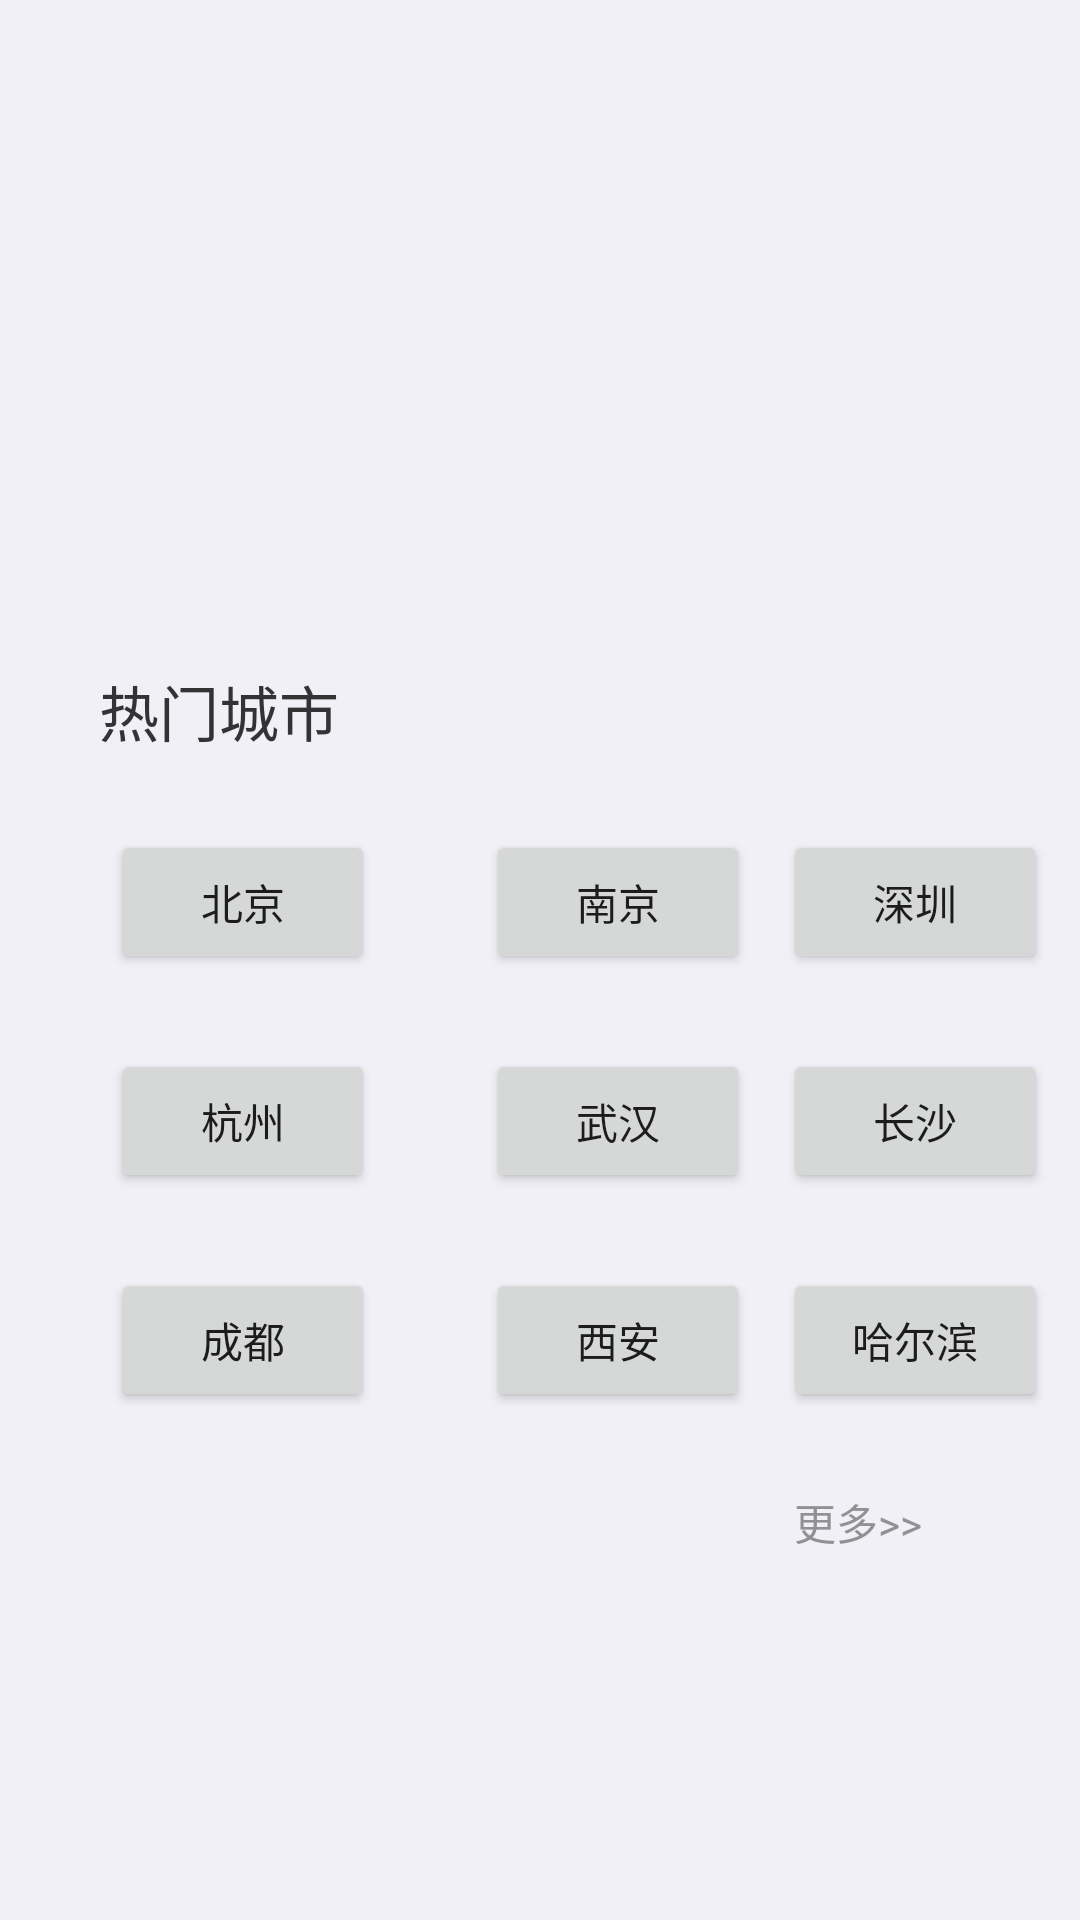

Reconstruct the res/layout file that produces this screen, plus the resources it refers to.
<!-- AndroidManifest.xml: application theme Theme.MyFinalHomework -->
<!-- res/layout/weather_query.xml -->
<?xml version="1.0" encoding="utf-8"?>
<androidx.constraintlayout.widget.ConstraintLayout xmlns:android="http://schemas.android.com/apk/res/android"
    xmlns:tools="http://schemas.android.com/tools"
    xmlns:app="http://schemas.android.com/apk/res-auto"
    android:layout_width="match_parent"
    android:layout_height="match_parent"

    android:background="@color/colorBackground"
    tools:context=".WeatherDisplay">




















    <TextView
        android:id="@+id/textView2"
        android:layout_width="wrap_content"
        android:layout_height="wrap_content"
        android:layout_marginStart="10dp"
        android:layout_marginTop="32dp"
        android:text="@string/popularcities"
        android:textSize="20dp"
        app:layout_constraintBottom_toBottomOf="parent"
        app:layout_constraintEnd_toEndOf="parent"
        app:layout_constraintHorizontal_bias="0.085"
        app:layout_constraintStart_toStartOf="parent"
        app:layout_constraintTop_toTopOf="parent"
        app:layout_constraintVertical_bias="0.329" />

    <androidx.constraintlayout.widget.Guideline
        android:id="@+id/guideline"
        android:layout_width="wrap_content"
        android:layout_height="wrap_content"
        android:orientation="horizontal"
        app:layout_constraintGuide_end="526dp" />

    <TextView
        android:id="@+id/textView"
        android:layout_width="wrap_content"
        android:layout_height="wrap_content"
        android:layout_marginStart="10dp"
        android:layout_marginTop="32dp"
        android:text="@string/popularcities"
        android:textSize="20dp"
        app:layout_constraintBottom_toBottomOf="parent"
        app:layout_constraintEnd_toEndOf="parent"
        app:layout_constraintHorizontal_bias="0.085"
        app:layout_constraintStart_toStartOf="parent"
        app:layout_constraintTop_toTopOf="parent"
        app:layout_constraintVertical_bias="0.329" />

    <androidx.constraintlayout.widget.Guideline
        android:id="@+id/guideline"
        android:layout_width="wrap_content"
        android:layout_height="wrap_content"
        android:orientation="horizontal"
        app:layout_constraintGuide_end="526dp" />

    <Button
        android:id="@+id/btn_bj"
        android:layout_width="wrap_content"
        android:layout_height="wrap_content"
        android:layout_marginStart="37dp"
        android:layout_marginTop="25dp"
        android:text="@string/beijing"
        android:onClick="click"
        app:layout_constraintStart_toStartOf="parent"
        app:layout_constraintTop_toBottomOf="@+id/textView" />

    <Button
        android:id="@+id/btn_nj"
        android:layout_width="wrap_content"
        android:layout_height="wrap_content"
        android:layout_marginStart="37dp"
        android:layout_marginTop="25dp"
        android:text="@string/nanjing"
        android:onClick="click"
        app:layout_constraintStart_toEndOf="@+id/btn_bj"
        app:layout_constraintTop_toBottomOf="@+id/textView" />

    <Button
        android:id="@+id/btn_sz"
        android:layout_width="wrap_content"
        android:layout_height="wrap_content"
        android:layout_marginStart="37dp"
        android:layout_marginTop="25dp"
        android:layout_marginEnd="37dp"
        android:text="@string/shenzhen"
        android:onClick="click"
        app:layout_constraintEnd_toEndOf="parent"
        app:layout_constraintStart_toEndOf="@+id/btn_nj"
        app:layout_constraintTop_toBottomOf="@+id/textView" />

    <Button
        android:id="@+id/btn_hz"
        android:layout_width="wrap_content"
        android:layout_height="wrap_content"
        android:layout_marginStart="37dp"
        android:layout_marginTop="25dp"
        android:text="@string/hangzhou"
        android:onClick="click"
        app:layout_constraintStart_toStartOf="parent"
        app:layout_constraintTop_toBottomOf="@+id/btn_bj" />

    <Button
        android:id="@+id/btn_wh"
        android:layout_width="wrap_content"
        android:layout_height="wrap_content"
        android:layout_marginStart="37dp"
        android:layout_marginTop="25dp"
        android:text="@string/wuhan"
        android:onClick="click"
        app:layout_constraintStart_toEndOf="@+id/btn_hz"
        app:layout_constraintTop_toBottomOf="@+id/btn_nj" />

    <Button
        android:id="@+id/btn_cs"
        android:layout_width="wrap_content"
        android:layout_height="wrap_content"
        android:layout_marginStart="37dp"
        android:layout_marginTop="25dp"
        android:layout_marginEnd="37dp"
        android:text="@string/changsha"
        android:onClick="click"
        app:layout_constraintEnd_toEndOf="parent"
        app:layout_constraintStart_toEndOf="@+id/btn_wh"
        app:layout_constraintTop_toBottomOf="@+id/btn_sz" />

    <Button
        android:id="@+id/btn_cd"
        android:layout_width="wrap_content"
        android:layout_height="wrap_content"
        android:layout_marginStart="37dp"
        android:layout_marginTop="25dp"
        android:text="@string/chengdu"
        android:onClick="click"
        app:layout_constraintStart_toStartOf="parent"
        app:layout_constraintTop_toBottomOf="@+id/btn_hz" />

    <Button
        android:id="@+id/btn_xa"
        android:layout_width="wrap_content"
        android:layout_height="wrap_content"
        android:layout_marginStart="37dp"
        android:layout_marginTop="25dp"
        android:text="@string/xian"
        android:onClick="click"
        app:layout_constraintStart_toEndOf="@+id/btn_cd"
        app:layout_constraintTop_toBottomOf="@+id/btn_wh" />

    <Button
        android:id="@+id/btn_heb"
        android:layout_width="wrap_content"
        android:layout_height="wrap_content"
        android:layout_marginStart="37dp"
        android:layout_marginTop="25dp"
        android:layout_marginEnd="37dp"
        android:onClick="click"
        android:text="@string/haerbin"
        app:layout_constraintEnd_toEndOf="parent"
        app:layout_constraintStart_toEndOf="@+id/btn_xa"
        app:layout_constraintTop_toBottomOf="@+id/btn_cs" />

    <Button
        android:id="@+id/btn_more"
        style="?android:attr/borderlessButtonStyle"
        android:layout_width="wrap_content"
        android:layout_height="wrap_content"
        android:layout_marginTop="12dp"
        android:layout_marginEnd="30dp"
        android:background="@color/colorBackground"
        android:onClick="moreclick"
        android:text="@string/more"
        android:textAppearance="@style/TextAppearance.AppCompat.Body1"
        android:textColor="@color/material_dynamic_neutral60"
        app:layout_constraintBottom_toBottomOf="parent"
        app:layout_constraintEnd_toEndOf="parent"
        app:layout_constraintTop_toBottomOf="@+id/btn_heb"
        app:layout_constraintVertical_bias="0.006" />

</androidx.constraintlayout.widget.ConstraintLayout>
<!-- resources referenced by this layout -->
<resources>
  <color name="colorBackground">#f1f0f6</color>
  <string name="beijing">北京</string>
  <string name="changsha">长沙</string>
  <string name="chengdu">成都</string>
  <string name="haerbin">哈尔滨</string>
  <string name="hangzhou">杭州</string>
  <string name="more">更多&gt;&gt;</string>
  <string name="nanjing">南京</string>
  <string name="popularcities">热门城市</string>
  <string name="shenzhen">深圳</string>
  <string name="wuhan">武汉</string>
  <string name="xian">西安</string>
  <style name="Theme.MyFinalHomework" parent="android:Theme.Material.Light.NoActionBar" />
</resources>
